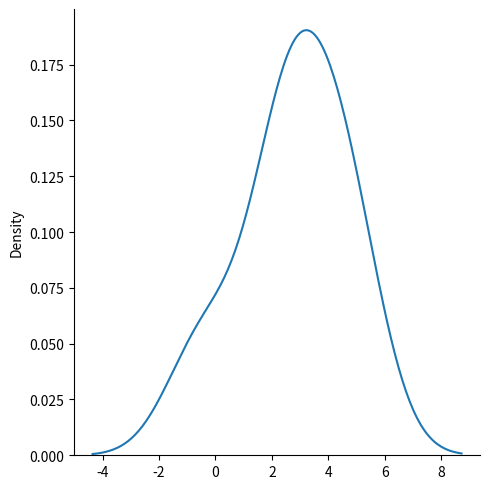
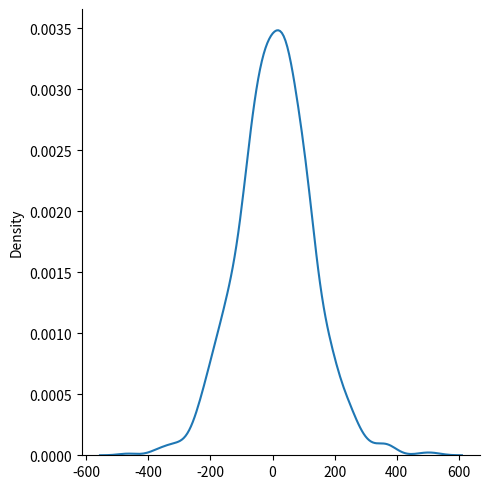
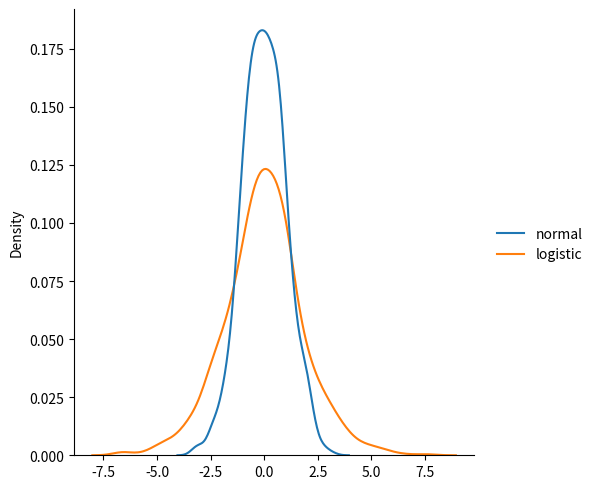

These charts were generated, in order, by the following Python code:
from numpy import random
import matplotlib.pyplot as plt
import seaborn as sns

# Logistical distribution
# Continous distribution

'''
It has three parameters:
loc - mean, where the peak is. Default 0.
scale - standard deviation, the flatness of distribution. Default 1.
size - The shape of the returned array.
'''

x = random.logistic(loc=1, scale=2, size=(2, 3))
print(x)
sns.displot(x.flatten(), kind="kde")
plt.show()

sns.displot(random.logistic(loc = 4, scale = 67, size=1000), kind="kde")
plt.show()

# Difference between Logistic and Normal distribution
# Both distributions are near identical, but logistic distribution has more area under the tails, meaning it represents more possibility of occurrence of
# an event further away from mean.

data = {
    "normal": random.normal(loc=0, scale=1, size=1000),
    "logistic": random.logistic(loc=0, scale=1, size=1000)
}
sns.displot(data, kind="kde")
plt.show()
